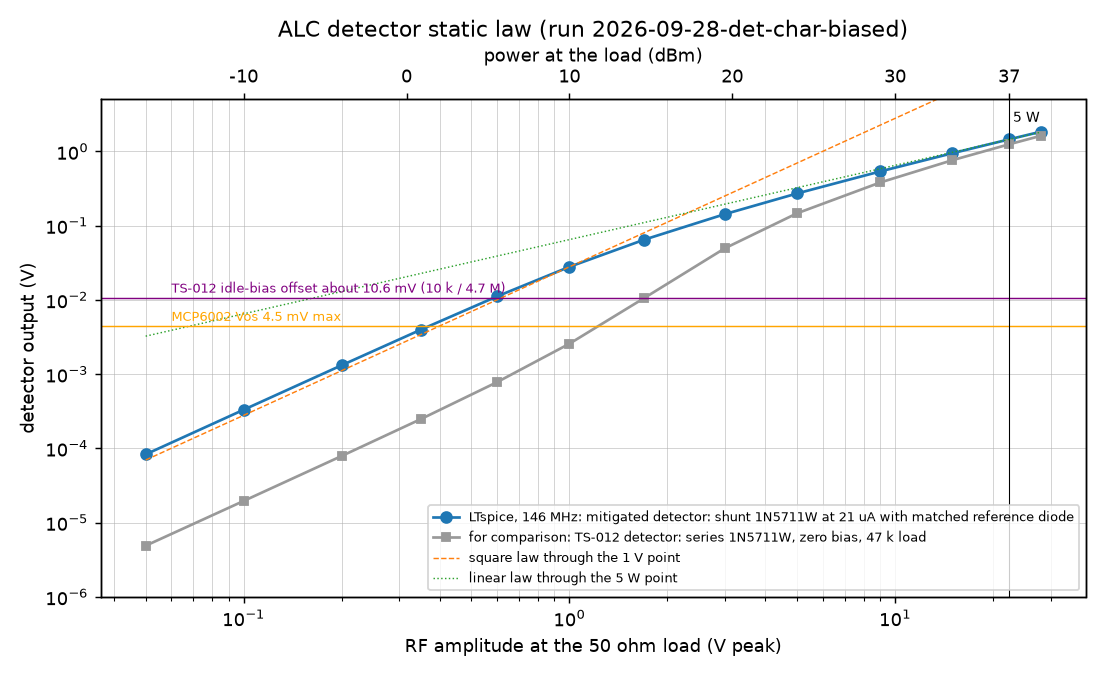

The table this chart was drawn from, first rows:
amplitude_at_load_vpk, vdet_v
0.05, 8.279456e-05
0.1, 3.306643e-04
0.2, 1.314754e-03
0.35, 3.961456e-03
0.6, 1.112915e-02
1, 2.780969e-02
1.7, 6.474080e-02
3, 1.425077e-01
5, 2.707350e-01
9, 5.362052e-01
15, 9.434285e-01
22.36, 1.447894e+00
28, 1.836990e+00
